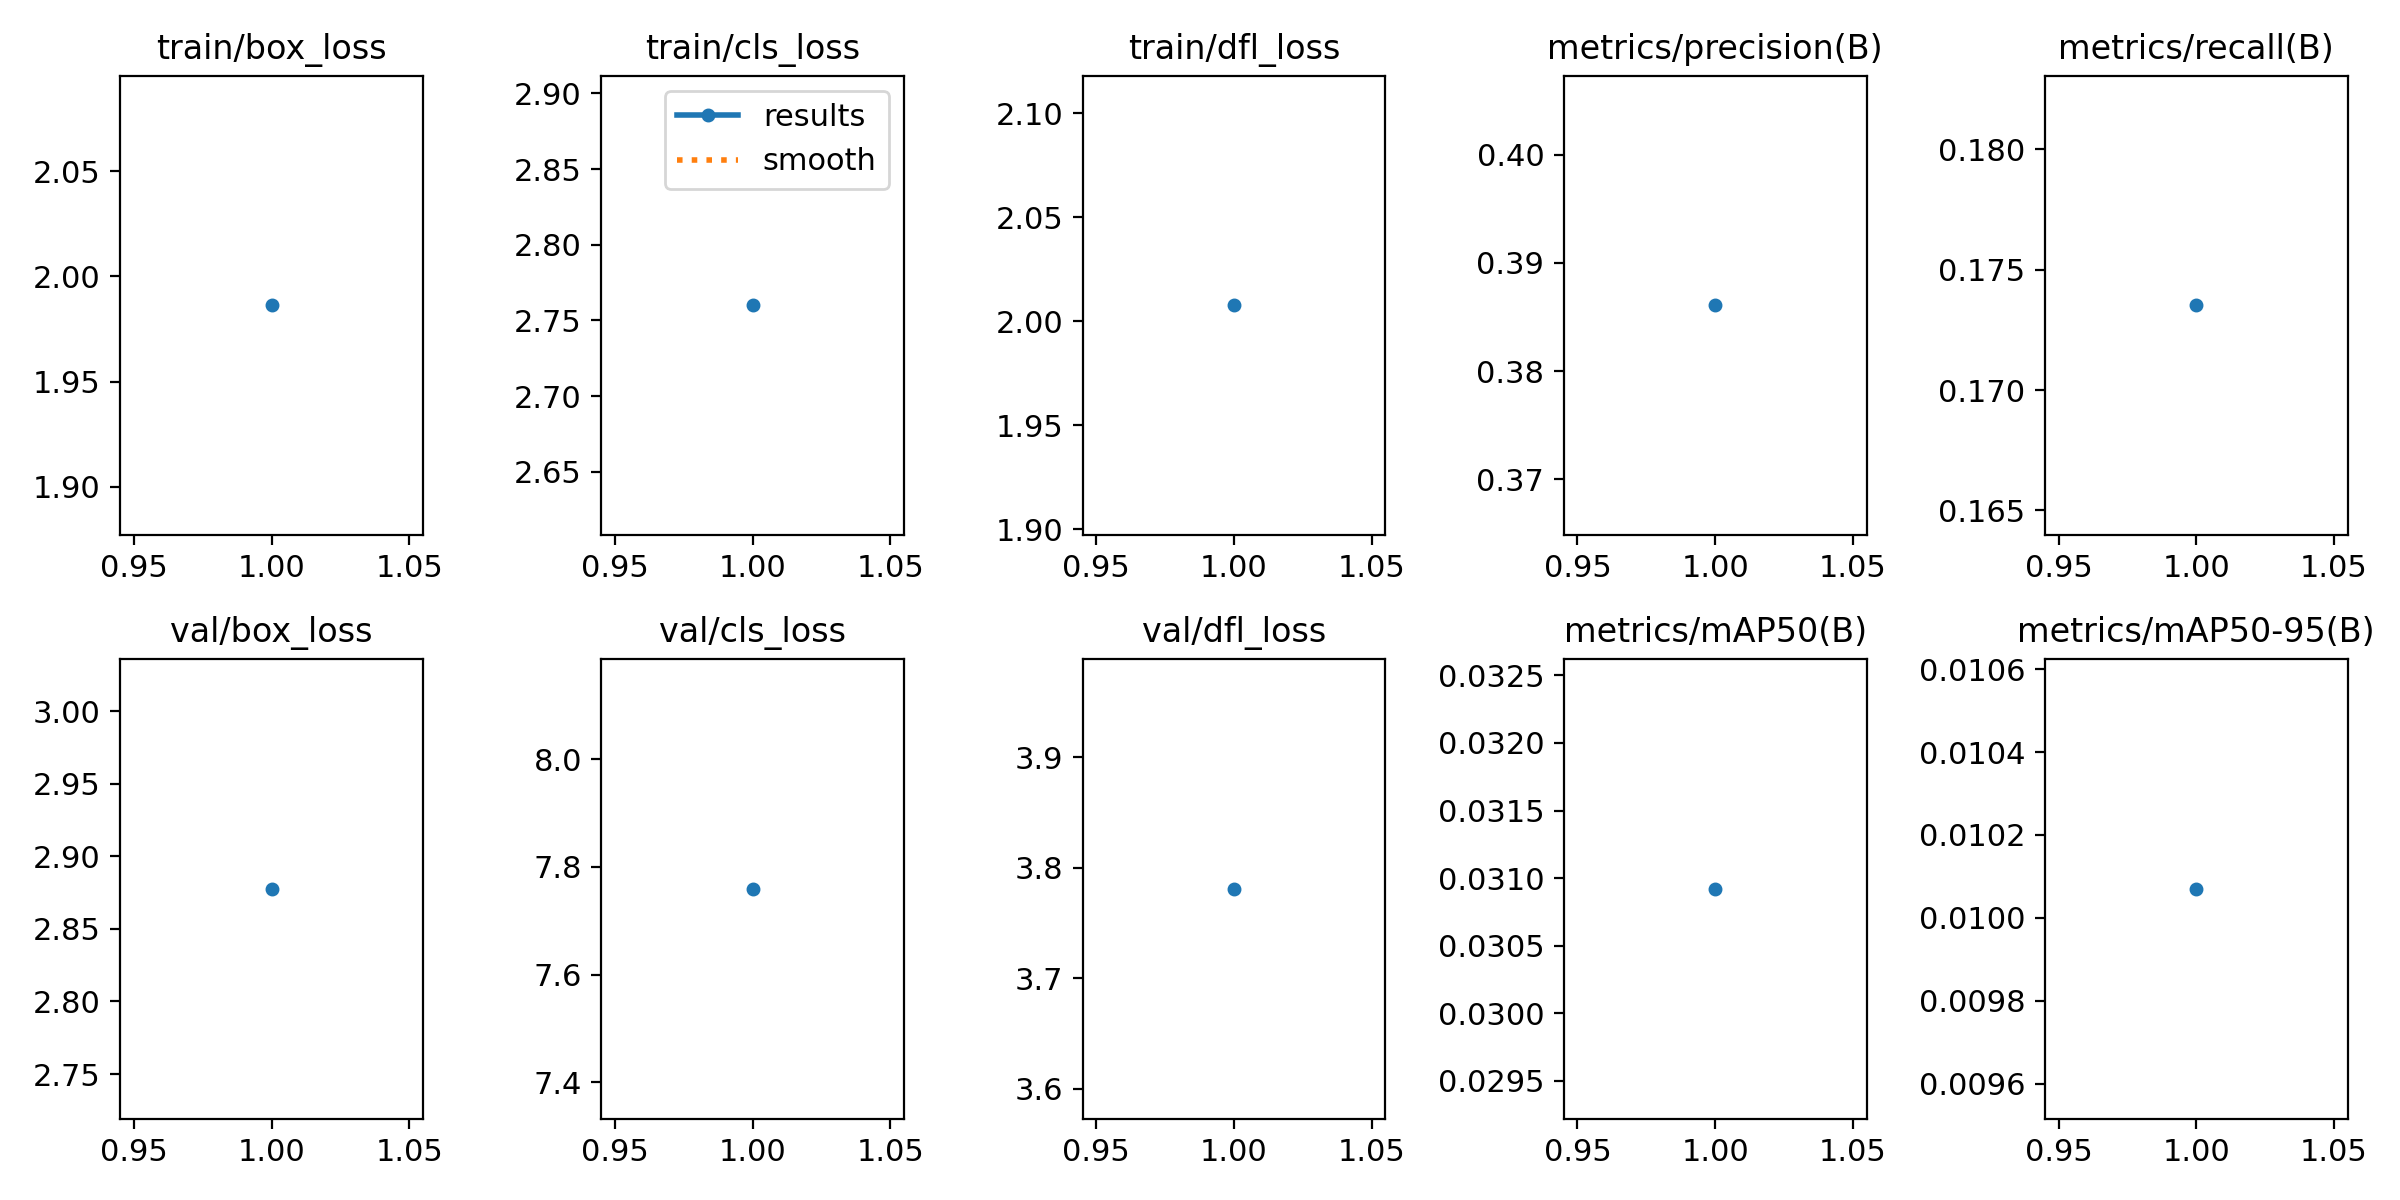

The file beside this chart, header and first rows:
epoch, time, train/box_loss, train/cls_loss, train/dfl_loss, metrics/precision(B), metrics/recall(B), metrics/mAP50(B), metrics/mAP50-95(B), val/box_loss, val/cls_loss, val/dfl_loss, lr/pg0, lr/pg1, lr/pg2
1, 68.74, 1.986, 2.76, 2.008, 0.3861, 0.1735, 0.03092, 0.01007, 2.878, 7.759, 3.781, 0.001428, 0.0007949, 0.0007949
